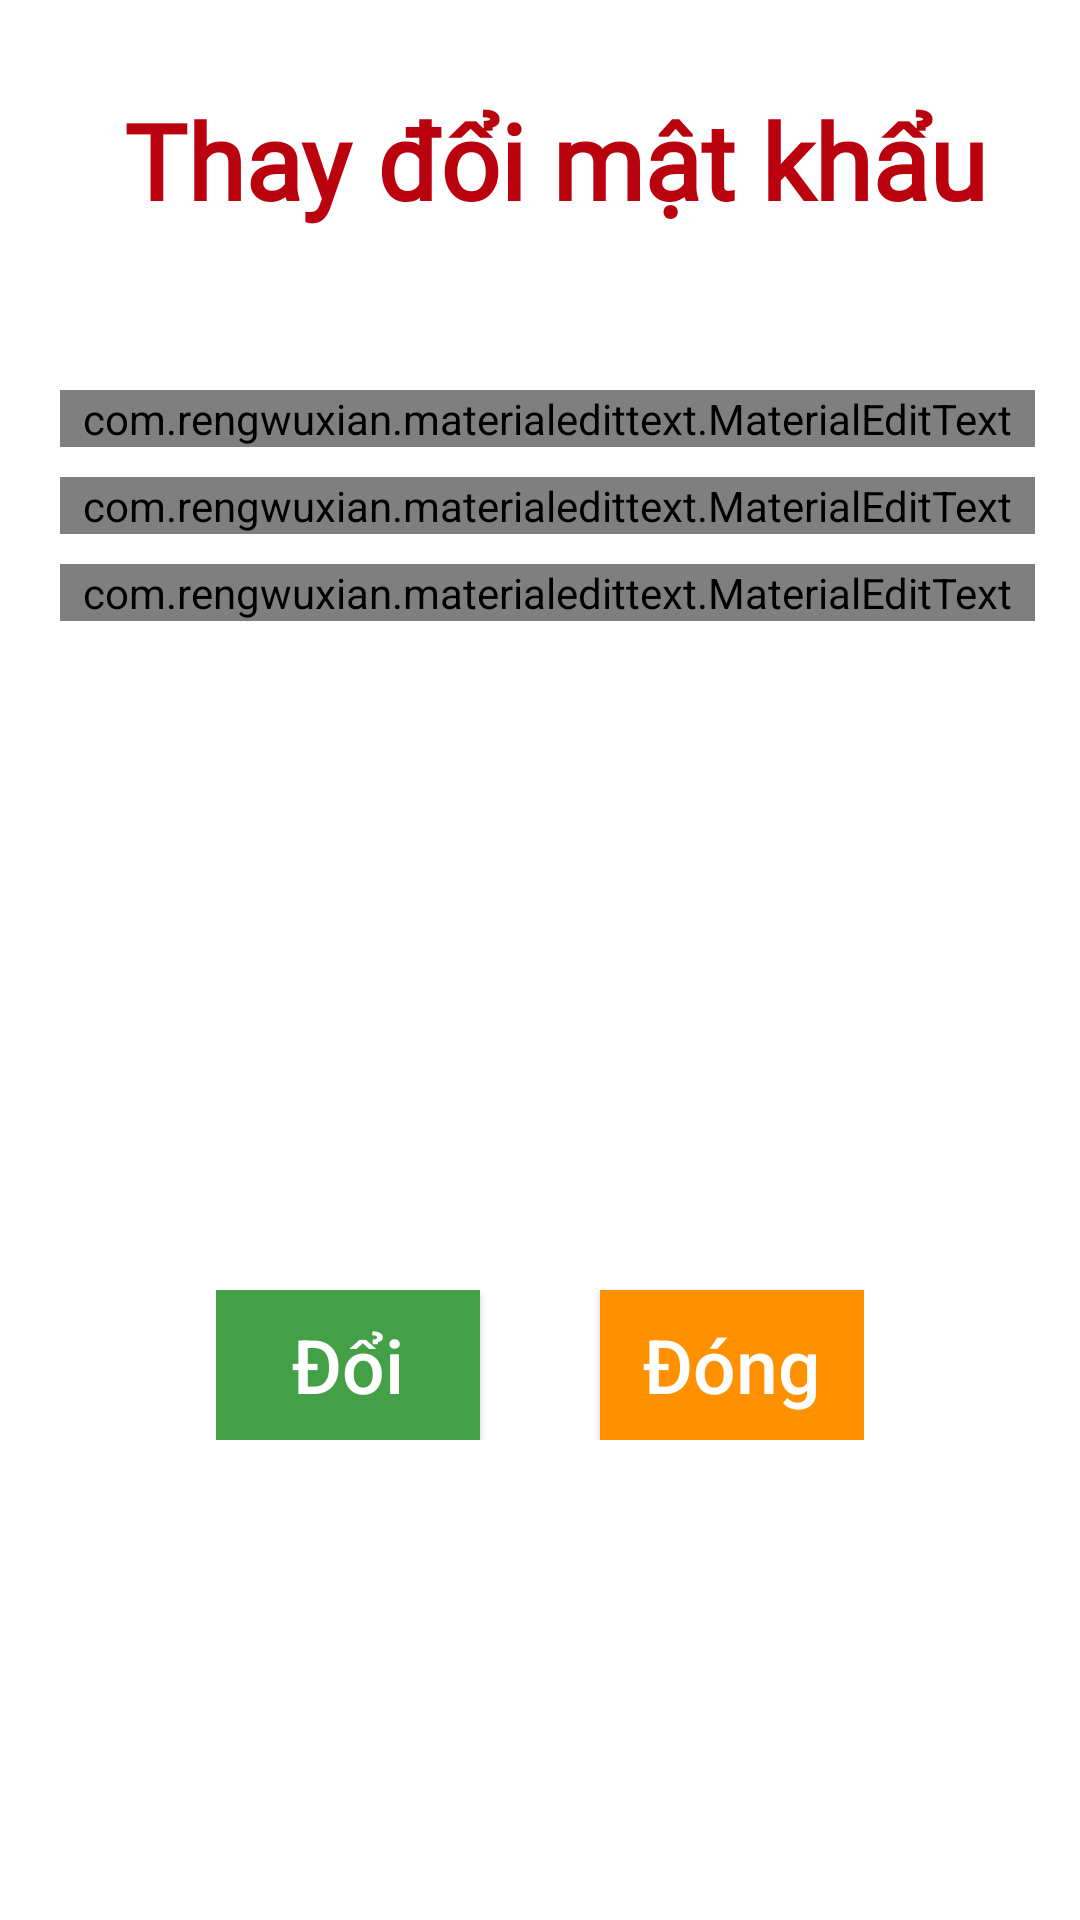

Here is an Android app screen rendered from its layout file. Give the layout XML and the strings, colors and styles it references.
<!-- AndroidManifest.xml: application theme Theme.FoodyApp -->
<!-- res/layout/layout_fogot_pass.xml -->
<?xml version="1.0" encoding="utf-8"?>
<RelativeLayout xmlns:android="http://schemas.android.com/apk/res/android"
    xmlns:app="http://schemas.android.com/apk/res-auto"
    xmlns:tools="http://schemas.android.com/tools"
    android:layout_width="match_parent"
    android:layout_height="match_parent"
    android:paddingTop="30dp"
    android:orientation="vertical"
    >

    <TextView
        android:layout_width="match_parent"
        android:layout_height="match_parent"
        android:fontFamily="@font/nabila"
        android:gravity="center|top"
        android:paddingLeft="10dp"
        android:text="Thay đổi mật khẩu"
        android:textColor="@color/colorPrimary"
        android:textSize="35sp"
        android:textStyle="bold" />

    <com.rengwuxian.materialedittext.MaterialEditText
        android:id="@+id/edtPhoneForget"
        android:layout_width="match_parent"
        android:layout_height="wrap_content"
        android:layout_marginLeft="20dp"
        android:layout_marginTop="100dp"
        android:layout_marginRight="15dp"
        android:hint="Số điện thoại"
        android:inputType="phone"
        android:textColor="@color/black"
        android:textSize="24dp"
        app:met_singleLineEllipsis="true" />

    <com.rengwuxian.materialedittext.MaterialEditText
        android:id="@+id/edtNewPass"
        android:layout_width="match_parent"
        android:layout_height="wrap_content"
        android:layout_below="@+id/edtPhoneForget"
        android:layout_marginLeft="20dp"
        android:layout_marginTop="10dp"
        android:layout_marginRight="15dp"
        android:hint="Mật khẩu mới"
        android:inputType="textPassword"
        android:textColor="@color/black"
        android:textSize="24dp"
        app:met_singleLineEllipsis="true" />

    <com.rengwuxian.materialedittext.MaterialEditText
        android:id="@+id/edtReNewPass"
        android:layout_width="match_parent"
        android:layout_height="wrap_content"
        android:layout_below="@+id/edtNewPass"
        android:layout_marginLeft="20dp"
        android:layout_marginTop="10dp"
        android:layout_marginRight="15dp"
        android:hint="Xác nhận mật khẩu mới"
        android:inputType="textPassword"
        android:textColor="@color/black"
        android:textSize="24dp"
        app:met_singleLineEllipsis="true" />


    <LinearLayout
        android:gravity="center"
        android:layout_width="wrap_content"
        android:layout_height="wrap_content"
        android:layout_centerInParent="false"
        android:layout_centerHorizontal="true"
        android:layout_centerVertical="false"
        android:layout_marginTop="400dp">

        <Button
            android:id="@+id/btnChange"
            android:layout_gravity="center"
            android:layout_width="wrap_content"
            android:layout_height="50dp"
            android:background="#43A047"
            android:text="Đổi"
            android:textSize="25sp"
            android:textAllCaps="false"
            android:textColor="@color/white"/>

        <Button
            android:id="@+id/btnClose"
            android:layout_gravity="center"
            android:layout_width="wrap_content"
            android:layout_height="50dp"
            android:layout_marginLeft="40dp"
            android:background="#FF9100"
            android:text="Đóng"
            android:textAllCaps="false"
            android:textSize="25sp"
            android:textColor="@color/white"/>


    </LinearLayout>

</RelativeLayout>
<!-- resources referenced by this layout -->
<resources>
  <color name="black">#FF000000</color>
  <color name="colorPrimary">#BA020F</color>
  <color name="white">#FFFFFFFF</color>
  <style name="Theme.FoodyApp" parent="Theme.MaterialComponents.DayNight.NoActionBar">
          
          <item name="colorPrimary">@color/colorPrimary</item>
          <item name="colorPrimaryDark">@android:color/darker_gray</item>
          <item name="colorPrimaryVariant">@color/purple_700</item>
          <item name="colorOnPrimary">@color/white</item>
          
          <item name="colorSecondary">@color/teal_200</item>
          <item name="colorSecondaryVariant">@color/teal_700</item>
          <item name="colorOnSecondary">@color/black</item>
          
  
          
      </style>
  <color name="purple_700">#FF3700B3</color>
  <color name="teal_200">#FF03DAC5</color>
  <color name="teal_700">#FF018786</color>
</resources>
